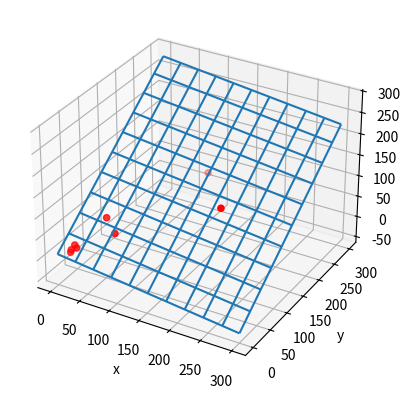

This figure's Python source:
import numpy as np
import matplotlib.pyplot as plt
from mpl_toolkits.mplot3d import Axes3D


# 创建函数，用于生成不同属于一个平面的100个离散点
x = [13.523903173216974, 13.664147188790954, 20.96319999239993, 17.3609379172661, 66.2023020952398, 48.2592968519504, 192.18925284800778, 148.3711903549705]
y = [13.669839864931738, 15.307883112568586, 18.558109998163587, 19.275146613524534, 50.90607216800526, 57.82359232089161, 137.65130123147364, 177.1510542028334]
z = [10, 15, 20, 25, 50, 75, 100, 138]
# 创建系数矩阵A
a = 0
A = np.ones((8, 3))
for i in range(0, 8):
    A[i, 0] = x[a]
    A[i, 1] = y[a]
    a = a + 1
# print(A)

# 创建矩阵b
b = np.zeros((8, 1))
a = 0
for i in range(0, 8):
    b[i, 0] = z[a]
    a = a + 1
# print(b)

# 通过X=(AT*A)-1*AT*b直接求解
A_T = A.T
A1 = np.dot(A_T, A)
A2 = np.linalg.inv(A1)
A3 = np.dot(A2, A_T)
X = np.dot(A3, b)
print('平面拟合结果为：z = %.3f * x + %.3f * y + %.3f' % (X[0, 0], X[1, 0], X[2, 0]))

# 计算方差
R = 0
for i in range(0, 8):
    R = R + (X[0, 0] * x[i] + X[1, 0] * y[i] + X[2, 0] - z[i]) ** 2
print('方差为：%.*f' % (3, R))

# 展示图像
fig1 = plt.figure()
ax1 = fig1.add_subplot(111, projection='3d')
ax1.set_xlabel("x")
ax1.set_ylabel("y")
ax1.set_zlabel("z")
ax1.scatter(x, y, z, c='r', marker='o')
x_p = np.linspace(0, 300, 100)
y_p = np.linspace(0, 300, 100)
x_p, y_p = np.meshgrid(x_p, y_p)
z_p = X[0, 0] * x_p + X[1, 0] * y_p + X[2, 0]
ax1.plot_wireframe(x_p, y_p, z_p, rstride=10, cstride=10)
plt.show()
